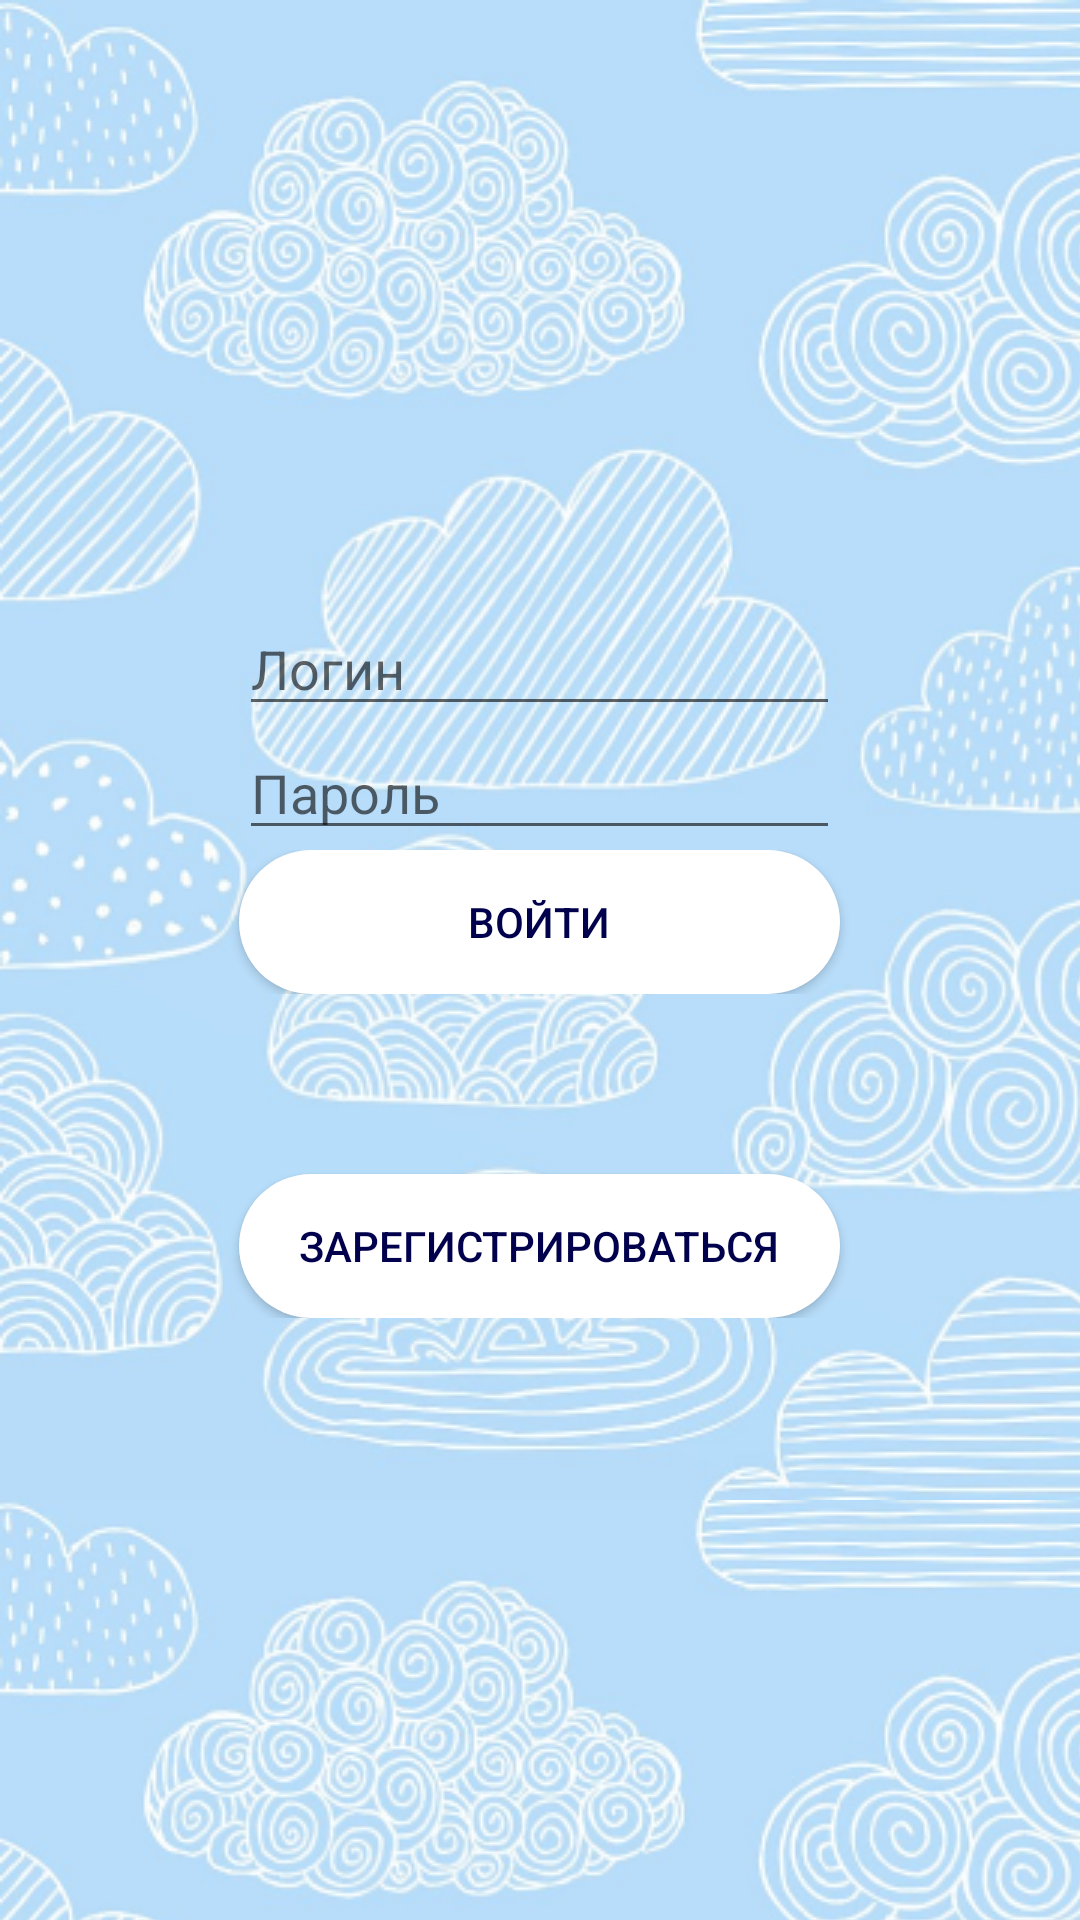

This screen was rendered from an Android layout file. Write that file and the resources it references.
<!-- AndroidManifest.xml: application theme AppTheme -->
<!-- res/layout/activity_main.xml -->
<?xml version="1.0" encoding="utf-8"?>
<TableLayout
    xmlns:android="http://schemas.android.com/apk/res/android"
    android:layout_width="match_parent"
    android:layout_height="match_parent"
    android:gravity="center"
    android:background="@drawable/background"
    android:shrinkColumns="*"
    android:stretchColumns="wrap_content">

    <TableRow android:id="@+id/row_0"
        android:layout_width="match_parent"
        android:layout_height="wrap_content"
        android:gravity="center" >

        <EditText android:id="@+id/login_Edit"
            android:layout_width="wrap_content"
            android:layout_height="wrap_content"
            android:inputType="text"
            android:maxLength="32"
            android:hint="Логин"
            android:textColor="#00004d">
        </EditText>

    </TableRow>

    <TableRow android:id="@+id/row_1"
        android:layout_width="match_parent"
        android:layout_height="wrap_content"
        android:gravity="center" >

        <EditText android:id="@+id/password_Edit"
            android:layout_width="match_parent"
            android:layout_height="wrap_content"
            android:inputType="textPassword"
            android:hint="Пароль"
            android:maxLength="32"
            android:textColor="#00004d">
        </EditText>

    </TableRow>
    <TableRow android:id="@+id/row_2"
        android:layout_width="match_parent"
        android:layout_height="wrap_content"
        android:gravity="center" >

        <Button android:id="@+id/sign_in_Button"
            android:layout_width="wrap_content"
            android:layout_height="wrap_content"
            android:text="Войти"
            android:textColor="#00004d"
            android:background="@drawable/oval"
            android:onClick="on_Click_sighIn">
        </Button>

    </TableRow>

    <TableRow
        android:id="@+id/row_3"
        android:layout_width="match_parent"
        android:layout_height="wrap_content"
        android:gravity="center_horizontal">

        <Button
            android:id="@+id/reg_Button"
            android:layout_width="wrap_content"
            android:layout_height="match_parent"
            android:layout_marginTop="60dp"
            android:text="Зарегистрироваться"
            android:textColor="#00004d"
            android:background="@drawable/oval"
            android:onClick="on_Click_reg"
            android:paddingRight="20dp"
            android:paddingLeft="20dp">

        </Button>
    </TableRow>
</TableLayout>
<!-- resources referenced by this layout -->
<resources>
  <!-- drawable background (drawable) -->
  <?xml version="1.0" encoding="utf-8"?>
  <bitmap xmlns:android="http://schemas.android.com/apk/res/android"
      android:src="@drawable/clouds"
      android:tileMode="repeat" />
  <!-- drawable oval (drawable) -->
  <?xml version="1.0" encoding="utf-8"?>
  <shape xmlns:android="http://schemas.android.com/apk/res/android"
      android:shape="rectangle" >
  
      <corners
          android:bottomLeftRadius="30dp"
          android:bottomRightRadius="30dp"
          android:radius="60dp"
          android:topLeftRadius="30dp"
          android:topRightRadius="30dp" />
      <solid android:color="#ffffff"/>
  
  </shape>
  <style name="AppTheme" parent="Theme.AppCompat.Light.DarkActionBar">
          <item name="colorPrimary">@color/white</item>
      </style>
  <!-- drawable clouds: png bitmap (drawable, 330689 bytes) -->
  <color name="white">#ffffff</color>
</resources>
